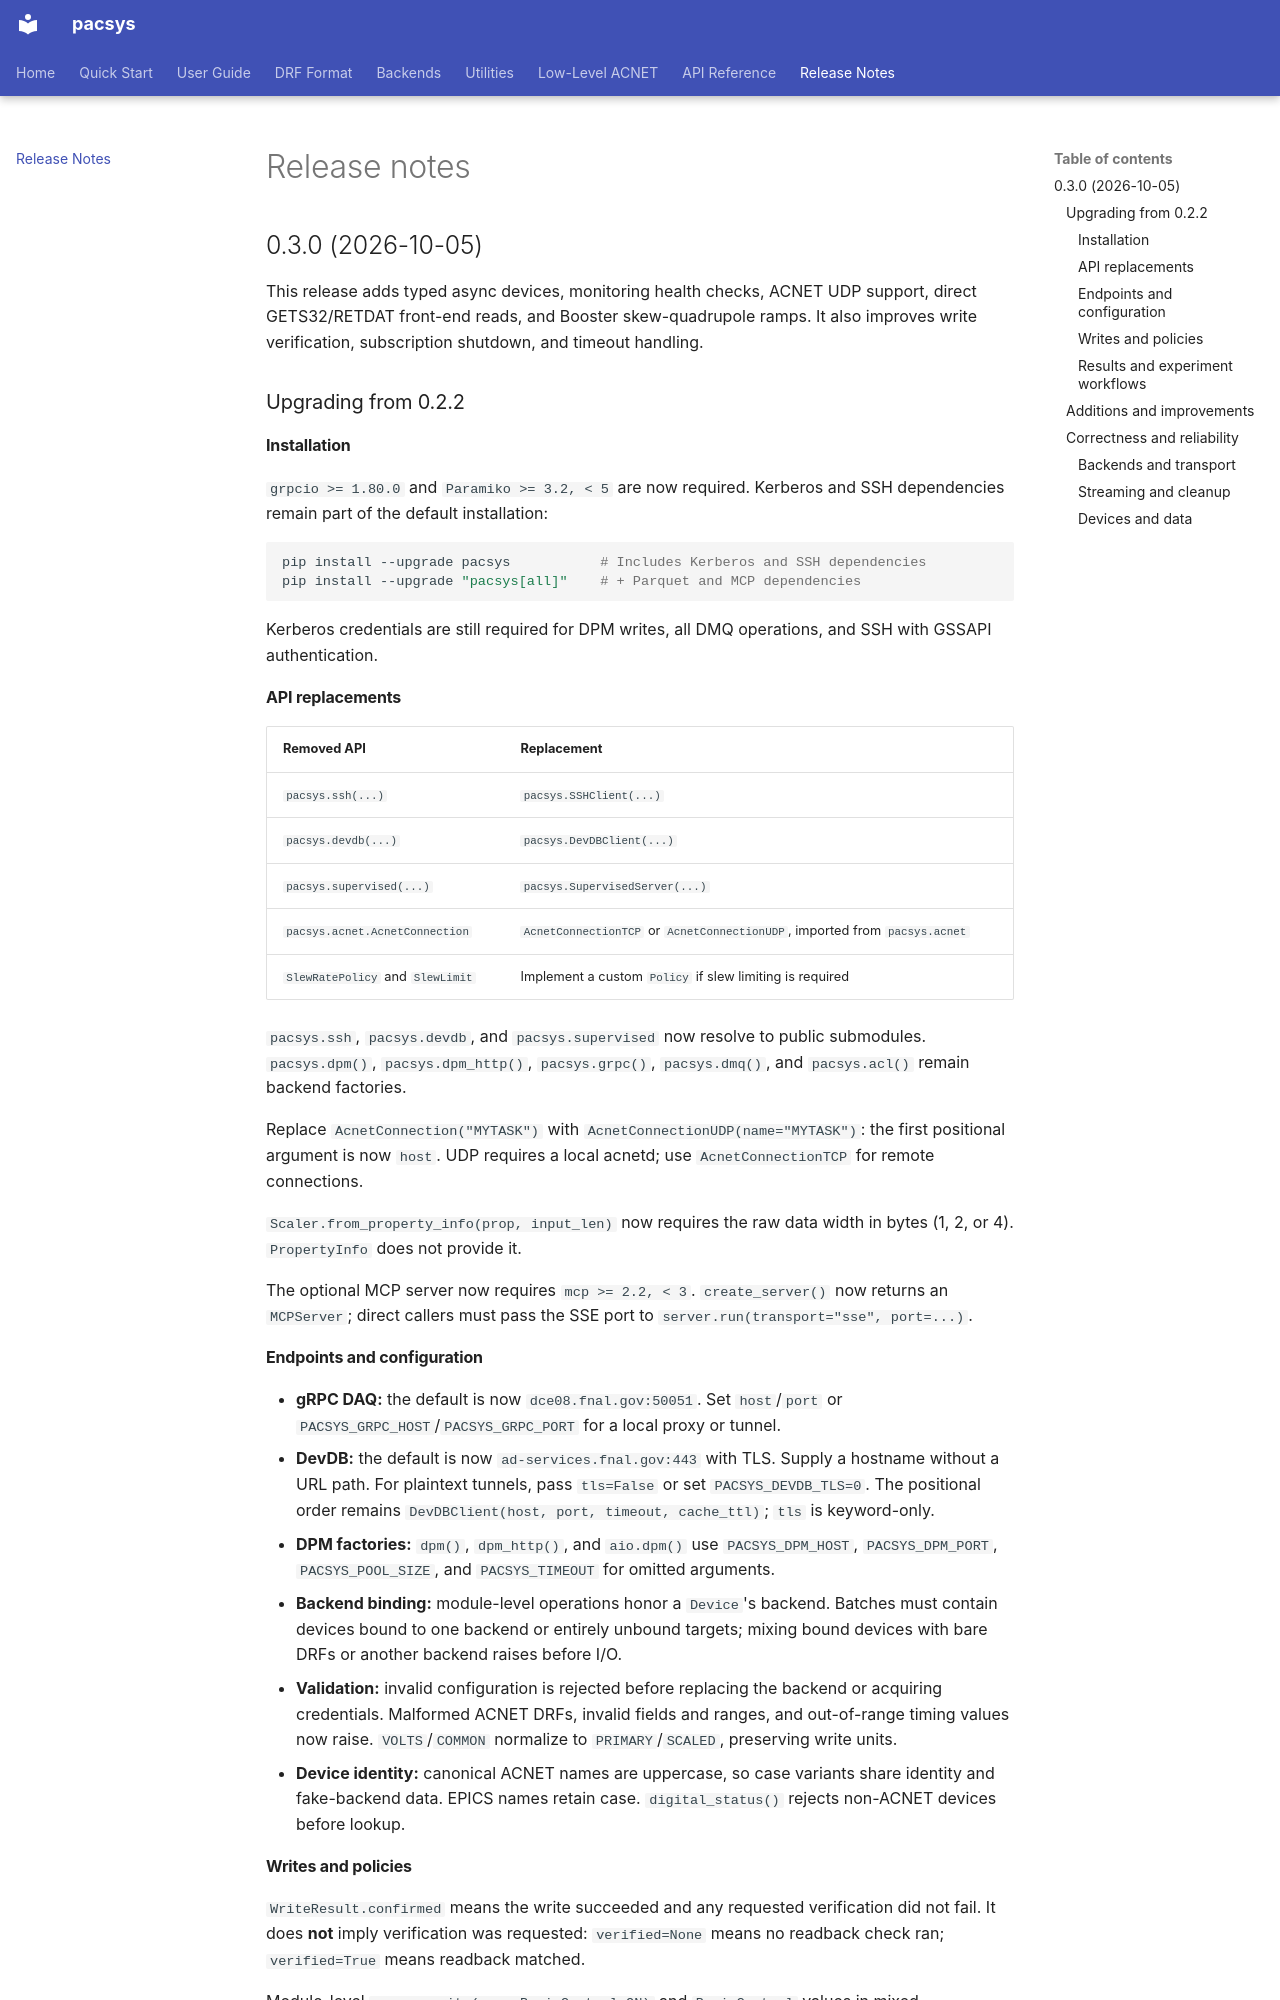

repository: fast-iota/pacsys · page: release-notes/index.html · generator: mkdocs

# Release notes

## 0.3.0 (2026-10-05)

This release adds typed async devices, monitoring health checks, ACNET UDP support, direct GETS32/RETDAT front-end reads, and Booster skew-quadrupole ramps. It also improves write verification, subscription shutdown, and timeout handling.

### Upgrading from 0.2.2

#### Installation

`grpcio >= 1.80.0` and `Paramiko >= 3.2, < 5` are now required. Kerberos and SSH dependencies remain part of the default installation:

```bash
pip install --upgrade pacsys           # Includes Kerberos and SSH dependencies
pip install --upgrade "pacsys[all]"    # + Parquet and MCP dependencies
```

Kerberos credentials are still required for DPM writes, all DMQ operations, and SSH with GSSAPI authentication.

#### API replacements

| Removed API | Replacement |
|-------------|-------------|
| `pacsys.ssh(...)` | `pacsys.SSHClient(...)` |
| `pacsys.devdb(...)` | `pacsys.DevDBClient(...)` |
| `pacsys.supervised(...)` | `pacsys.SupervisedServer(...)` |
| `pacsys.acnet.AcnetConnection` | `AcnetConnectionTCP` or `AcnetConnectionUDP`, imported from `pacsys.acnet` |
| `SlewRatePolicy` and `SlewLimit` | Implement a custom `Policy` if slew limiting is required |

`pacsys.ssh`, `pacsys.devdb`, and `pacsys.supervised` now resolve to public submodules. `pacsys.dpm()`, `pacsys.dpm_http()`, `pacsys.grpc()`, `pacsys.dmq()`, and `pacsys.acl()` remain backend factories.

Replace `AcnetConnection("MYTASK")` with `AcnetConnectionUDP(name="MYTASK")`: the first positional argument is now `host`. UDP requires a local acnetd; use `AcnetConnectionTCP` for remote connections.

`Scaler.from_property_info(prop, input_len)` now requires the raw data width in bytes (1, 2, or 4). `PropertyInfo` does not provide it.

The optional MCP server now requires `mcp >= 2.2, < 3`. `create_server()` now returns an `MCPServer`; direct callers must pass the SSE port to `server.run(transport="sse", port=...)`.

#### Endpoints and configuration

- **gRPC DAQ:** the default is now `dce08.fnal.gov:50051`. Set `host`/`port` or `PACSYS_GRPC_HOST`/`PACSYS_GRPC_PORT` for a local proxy or tunnel.
- **DevDB:** the default is now `ad-services.fnal.gov:443` with TLS. Supply a hostname without a URL path. For plaintext tunnels, pass `tls=False` or set `PACSYS_DEVDB_TLS=0`. The positional order remains `DevDBClient(host, port, timeout, cache_ttl)`; `tls` is keyword-only.
- **DPM factories:** `dpm()`, `dpm_http()`, and `aio.dpm()` use `PACSYS_DPM_HOST`, `PACSYS_DPM_PORT`, `PACSYS_POOL_SIZE`, and `PACSYS_TIMEOUT` for omitted arguments.
- **Backend binding:** module-level operations honor a `Device`'s backend. Batches must contain devices bound to one backend or entirely unbound targets; mixing bound devices with bare DRFs or another backend raises before I/O.
- **Validation:** invalid configuration is rejected before replacing the backend or acquiring credentials. Malformed ACNET DRFs, invalid fields and ranges, and out-of-range timing values now raise. `VOLTS`/`COMMON` normalize to `PRIMARY`/`SCALED`, preserving write units.
- **Device identity:** canonical ACNET names are uppercase, so case variants share identity and fake-backend data. EPICS names retain case. `digital_status()` rejects non-ACNET devices before lookup.
